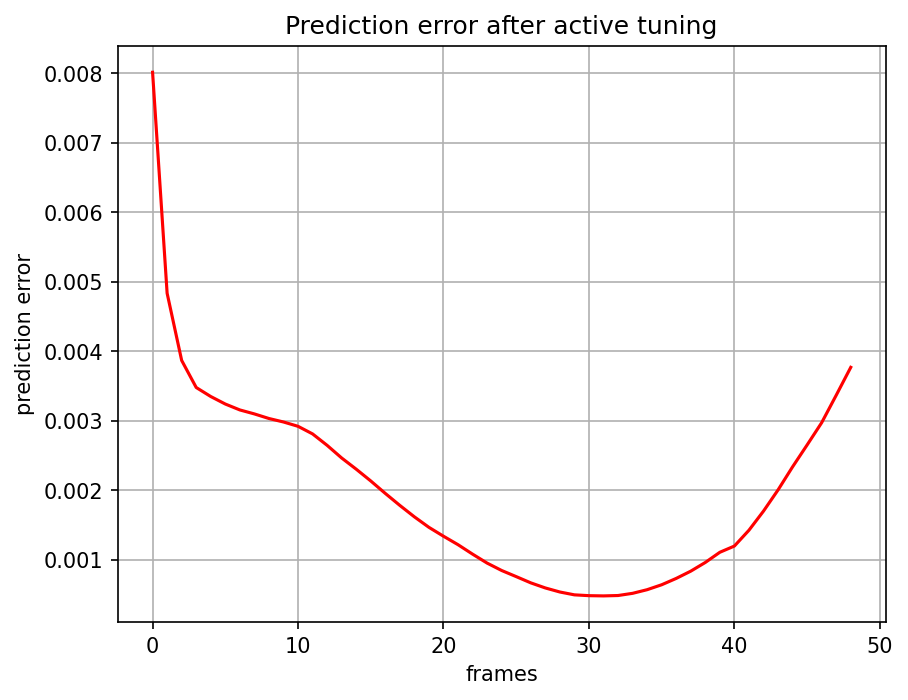

The data file committed next to this chart (first rows):
, 0
0, 0.008014
1, 0.004836
2, 0.00387
3, 0.003481
4, 0.003351
5, 0.003243
6, 0.003158
7, 0.003101
8, 0.003035
9, 0.002985
10, 0.002923
11, 0.002814
12, 0.002649
13, 0.002467
14, 0.002306
15, 0.002137
16, 0.001958
17, 0.001785
18, 0.001621
19, 0.00147
20, 0.001342
21, 0.001221
22, 0.001085
23, 0.0009559
24, 0.0008495
25, 0.0007617
26, 0.000672
27, 0.0005987
28, 0.0005404
29, 0.0004995
30, 0.0004877
31, 0.0004843
32, 0.0004898
33, 0.0005213
34, 0.0005736
35, 0.0006445
36, 0.0007358
37, 0.0008401
38, 0.0009652
39, 0.001112
40, 0.001201
41, 0.001428
42, 0.001703
43, 0.002008
44, 0.00234
45, 0.002655
46, 0.002975
47, 0.00337
48, 0.003771
